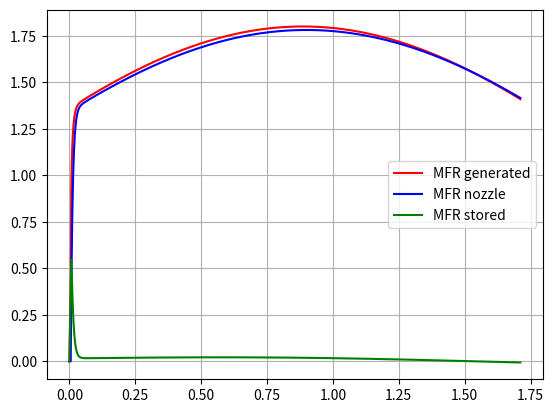
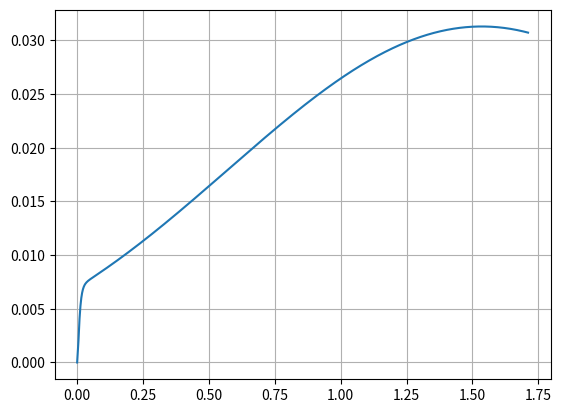
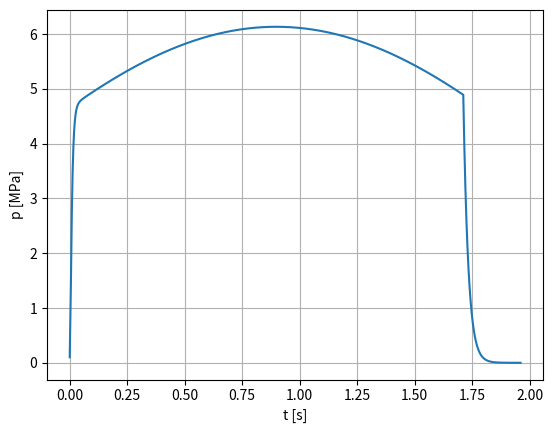
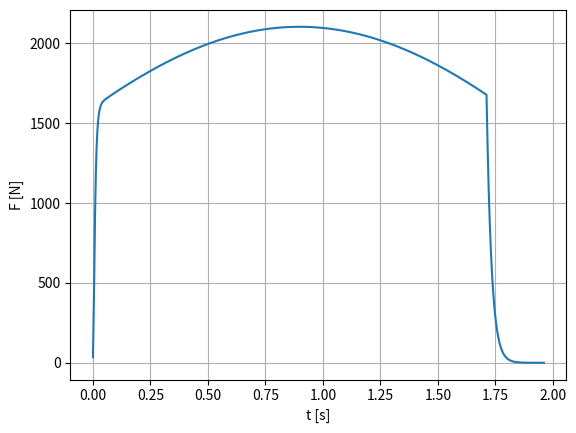

Source code (Python) for these figures, in order:
import numpy as np
import matplotlib.pyplot as plt

# CONSTANTS and INPUTS _____________________________
R = 198                                             # const: J/(kg K)
k = 1.139                                           # const
rho_g = 1.795                                       # const: [g/cm^3]
T0 = 1634                                           # const: [K]

Dc = 75                                             # IN: Diameter chamber [mm]
Lc = 470                                            # IN: Length chamber[mm]

d0 = 20                                             # IN: Initial internal diameter grain [mm]
D0 = 69                                             # IN: Initial external diameter grain [mm]
l0 = 115                                            # IN: Initial length single grain[mm]
N = 4                                               # IN: Number of grains. Be careful: N*l0 < Lc otherwise error TBA

MEOP = 6                                            # IN: Maximum expected operating pressure [MPa] --> Defines the throat diameter

# IN: if = 1, the surface burns, otherwise not 
inib_internal = 1
inib_external = 0
inib_lat = 1

# _____________________________________________________________________
# DATA AND KN TAB

"""
    This section determines the throat diameter and area given the MEOP and the geometry of the grains. Skip it
"""

Vc = np.pi/4*Lc*Dc**2
print(Vc)
lg0 = N*l0

interval = np.arange(0,50+1,1)

xinc = 0.49                                         # [mm] 
xfinal = (D0-d0)/2                                  # [mm] 

x = np.arange(0,xfinal+xinc,xinc)                   # [mm]   
d = d0 + 2*x*inib_internal                          # [mm]
D = D0 - 2*x*inib_external                          # [mm]
L = lg0 - (2*N*x)*inib_lat                          # [mm]
t_web = (D-d)/2                                     # [mm]

A_be = inib_lat*(2*N*np.pi/4)*(D**2-d**2)           # [mm^2]
A_bc = inib_internal*np.pi*d*L                      # [mm^2]  
A_bs = inib_external*np.pi*D*L                      # [mm^2]
A_b = A_be+A_bc+A_bs                                # [mm^2]

a = 32.954
b = 44.108
c = -1.1025
KN_max = a + b*MEOP + c*MEOP**2

A_t0 = max(A_b)/KN_max                              # [mm^2]
d_t0 = np.sqrt(4*A_t0/np.pi)                        # [mm]
print(d_t0/10,"cm")
print(KN_max)
print(xfinal)
A_t = np.pi/4*(d_t0)**2                             # [mm^2]
KN = A_b/A_t
# _____________________________________________________________________
# PRESSURE

"""
    This section calculates the chamber pressure over time.
"""
xincp = 0.02                                            # This is the "weird" value
#0.0293764988009578
xp = np.arange(0,xfinal,xincp)

dp = np.zeros(len(xp))                                  # Internal diameter grain [mm]
Dp= np.zeros(len(xp))                                   # External diameter grain [mm]
Lp= np.zeros(len(xp))                                   # Length grain [mm]
t = np.zeros(len(xp))                                   # Time [s]
r = np.zeros(len(xp))                                   # Burn rate [mm/s]
p = np.zeros(len(xp))                                   # Chamber pressure [MPa]
m_gen = np.zeros(len(xp))                               # Massflow generated by burnt prop.
m_noz = np.zeros(len(xp))                               # Massflow going out through nozzle
m_sto = np.zeros(len(xp))                               # Massflow "getting stored"
mass_sto = np.zeros(len(xp))                            # Mass of gas currently stored [kg]
rho_prod = np.zeros(len(xp))                            # Density of gasses

dp[0] = d[0]
Dp[0] = D[0]
Lp[0] = L[0]
for i in range(1,len(xp)):
    xp[i] = round(xp[i],4)
    dp[i] = round(dp[i-1] + 2*xincp*inib_internal,2)  
    Dp[i] = Dp[i-1] - 2*xincp*inib_external
    Lp[i] = Lp[i-1] - 2*xincp*N*inib_lat
t_webp = (Dp-dp)/2                                  # Web thickenss (unused)

A_tp = np.pi/4*(d_t0)**2*np.ones(len(xp))           # Throat area [mm^2]
A_star = A_tp/(1000**2)                             # Throat area SI [m^2]

A_duct = np.pi/4*Dc**2 - np.pi/4*(Dp**2-dp**2)      # Area duct
A_duct_t = A_duct/A_tp                              # Duct/Throat ratio (for erosive burining, future implementation)


a_p = 8.26                                          # Pressure coefficient [mm/s]
n_p = 0.319                                         # Pressure exponential

V_grain = np.pi/4*(Dp**2-dp**2)*Lp                  # Grain volume   [mm^3]
V_g_m = V_grain/1000**3                             # Grain volume SI [m^3]

V_free = (Vc/1000**3-V_g_m)                         # Free volume [m^3]

m_grain = rho_g*V_grain/1000**2                     # Mass of grain [kg]


p[0] = 0.101                                        # Pressure [MPa]
r[0] = a_p*p[0]**n_p                                # Propellant burn rate [mm/s]

for i in range(1,len(xp)):
    r[i] = a_p*p[i-1]**n_p
    t[i] = t[i-1] + xincp/r[i]
    m_gen[i] = (m_grain[i-1]-m_grain[i])/(t[i]-t[i-1])
    m_noz[i] = ((p[i-1]-0.101)*1000000*A_star[i]/np.sqrt(R*T0))*np.sqrt(k)*(2/(k+1))**((k+1)/(2*(k-1)))    
    m_sto[i] = m_gen[i]-m_noz[i]
    if m_sto[i]*(t[i]-t[i-1])+mass_sto[i-1] < 0:
        mass_sto[i] = 0
    else:
        mass_sto[i] = mass_sto[i-1]+m_sto[i]*(t[i]-t[i-1])
    rho_prod[i] = mass_sto[i]/V_free[i]
    p[i] = (rho_prod[i]*R*T0+1e6*0.101)/1e6

# tailoff evaluation ______________________________________________________
tbinc = 0.00153
t_tailoff = np.arange(t[-1],t[-1]+0.25,tbinc)
cstar = 894
p_tailoff = np.zeros(len(t_tailoff))
for i in range(0,len(t_tailoff)):
    p_tailoff[i] = p[-1]*np.exp(-R*T0*A_star[-1]*(t_tailoff[i]-t[-1])/Vc*1000000000/cstar)


# print results to file if you wish ______________________________________________________
print_to_file = 0

if print_to_file == 1:
    f = open("out.txt","w")
    f.write("i,   x,       tweb,   d,     D,     L,     At,    A*,       Aduct,p0,    r,      t,      Vgr,     Vgr,      Vfree, mgrain, mgen, mnoz,\n")
    for i in range(0,len(xp)):
       f.write("%03d, %07.4f, %06.3f, %05.2f, %05.2f, %05.1f, %05.1f, %08.6f, %04d, %05.3f, %06.3f, %06.4f, %07d, %08.6f, %07.5f, %06.4f, %06.4f, %06.4f\n" %(i,xp[i],
                                           t_webp[i],dp[i],Dp[i],Lp[i],A_tp[i],A_star[i],A_duct[i], p[i],
                                           r[i], t[i],V_grain[i], V_g_m[i], V_free[i], m_grain[i], m_gen[i], m_noz[i]))
    f.close()

# plotting ______________________________________________________
plt.figure()
plt.plot(t,m_gen,'r',label="MFR generated")
plt.plot(t,m_noz,'b',label="MFR nozzle")
plt.plot(t,m_sto,'g',label="MFR stored")
plt.legend()
plt.grid()

plt.figure()
plt.plot(t,mass_sto)
plt.grid()

T = np.concatenate([t, t_tailoff])
P = np.concatenate([p, p_tailoff])              #Pressure [MPa]

F = P*1e6*A_star[1]*1.3                         #Thrust [N]

plt.figure()
plt.xlabel("t [s]")
plt.ylabel("p [MPa]")
plt.plot(T,P)
plt.grid()

plt.figure()
plt.xlabel("t [s]")
plt.ylabel("F [N]")
plt.plot(T,F)
plt.grid()

plt.show()
